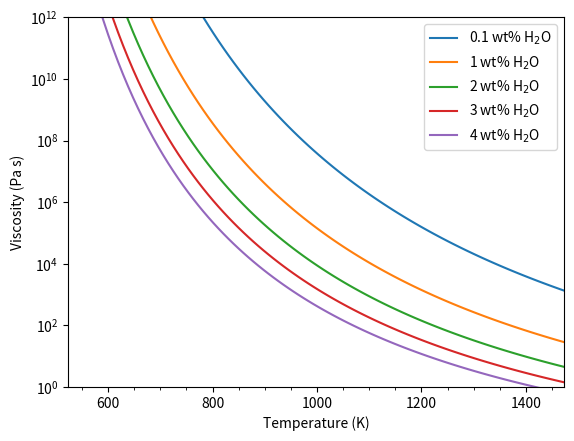

This chart was generated by the following Python code:
import numpy as np
import matplotlib.pyplot as plt
from math import log10, floor
import pandas as pd
from matplotlib.ticker import (MultipleLocator, FormatStrFormatter,
                               AutoMinorLocator, ScalarFormatter)

def calculate_coefficients(wt_pc,WATER):
    # define oxide sequence
    comp = ['sio2', 'tio2', 'al2o3', 'fe2o3', 'feo', 'mno', 'mgo', 'cao', 'na2o', 'p2o5', 'k2o', 'f2o', 'water']
    # assign molar mass to each oxide
    molar_mass = [60.08, 79.88, 101.96, 159.96, 71.85, 70.94, 40.3, 56.08, 61.99, 283.886, 94.2, 53.99621, 18.02]
    # add the iterable water concentration (in weight percent) to the analytical chemistry
    wt_pc.append(WATER)
    
    # ---- Create a Pandas dataframe to process the data ready for analysis 
    df = pd.DataFrame()
    df['elements'] = comp
    df['wt_pc'] = wt_pc
    df['molar_mass'] = molar_mass
    # Normalise the data set, including water, and convert to molar percent 
    df['norm_wt'] = (df['wt_pc']/(sum(df['wt_pc']))) * 100
    df['norm_mol'] = df['norm_wt'] / df['molar_mass']
    df['mol_pc'] = (df['norm_mol'] / (sum(df['norm_mol']))) * 100 

    # assign molar percent to each analyte and water
    sio2   = df.loc[0,'mol_pc']
    tio2   = df.loc[1,'mol_pc']
    al2o3  = df.loc[2,'mol_pc']
    fe2o3  = df.loc[3,'mol_pc']
    feo    = df.loc[4,'mol_pc']
    mno    = df.loc[5,'mol_pc']
    mgo    = df.loc[6,'mol_pc']
    cao    = df.loc[7,'mol_pc']
    na2o   = df.loc[8,'mol_pc']
    p2o5   = df.loc[9,'mol_pc']
    k2o    = df.loc[10,'mol_pc']
    f2o    = df.loc[11,'mol_pc']
    water  = df.loc[12,'mol_pc']
    
    # Assess geochemistry and assign peralkaline/non-peralkaline model coefficients  
    A = -4.55

    if (na2o + k2o) > al2o3: # if it's peralkaline, apply di Genvoa pantellerite coefficeints
        b3 = 10528.64
        b4 = -4672.21
        c3 = 172.27
        c4 = 89.75
        B = b3 + b4 *(log10(1+water))
        C = c3 + c4 *(log10(1+water))
        
    else: # for all other compositions apply the standard coefficient calculations according to Giordano et al.
        V = water + f2o
        FM = feo + fe2o3 + mno + mgo
        TA = tio2 + al2o3
        NK = na2o + k2o
        b1 = sio2 + tio2
        b2 = al2o3
        b3 = feo + fe2o3 + mno + p2o5
        b4 = mgo
        b5 = cao
        b6 = na2o + V
        b7 = V + np.log(1 + water)
        b11 = (sio2 + tio2) * FM
        b12 = (sio2 + TA) * (NK + water)
        b13 = al2o3 * NK
        c1 = sio2
        c2 = TA
        c3 = FM
        c4 = cao
        c5 = NK
        c6 = np.log(1 + V)
        c11 = (al2o3 + FM + cao) * (NK + V)
        k_b1 = 159.6
        k_b2 = -173.3
        k_b3 = 72.1
        k_b4 = 75.7
        k_b5 = -39
        k_b6 = -84.1
        k_b7 = 141.5
        k_b11 = -2.43
        k_b12 = -0.91
        k_b13 = 17.6
        k_c1 = 2.75
        k_c2 = 15.7
        k_c3 = 8.3
        k_c4 = 10.2
        k_c5 = -12.3
        k_c6 = -99.5
        k_c11 = 0.3

        B = (b1*k_b1) + (b2*k_b2) + (b3*k_b3) + (b4*k_b4) + (b5*k_b5) + (b6*k_b6) + (b7*k_b7) + (b11*k_b11) + (b12*k_b12) + (b13*k_b13)
        C = (c1*k_c1) + (c2*k_c2) + (c3*k_c3) + (c4*k_c4) + (c5*k_c5) + (c6*k_c6) + (c11*k_c11)
        
    coefficients = [A,B,C]
    return coefficients

# ---- Calculate the viscosity according the coefficients provided    
def calculate_viscosity(T,A,B,C):
    viscosity = 10**(A + (B / (T - C)))
    return viscosity

#Aluto_pantellerite (values in weight percent oxide)
sio2   = 73.78
tio2   = 0.24
al2o3  = 9.06
fe2o3  = 5.5
feo    = 0
mno    = 0.25
mgo    = 0.05
cao    = 0.2
na2o   = 6.03
p2o5   = 0.01
k2o    = 4.34
f2o    = 0.38
chemistry = [sio2, tio2, al2o3, fe2o3, feo, mno, mgo, cao, na2o, p2o5, k2o, f2o]

#---- Define modelling conditions
lower_t = 250 # lower temperature in Celcius
upper_t = 1200 # upper temperature in Celcius
T_absolute = 273.15 # for conversion to Kelvin
# set temperature range based on user input
T_span = np.linspace(lower_t+T_absolute, upper_t+T_absolute, 100)
# define range of water contents to investigate
water_range = [0.1, 1, 2, 3, 4]

#---- Perform analysis and plot results
fig, ax = plt.subplots()

for WATER in water_range:
    coef = calculate_coefficients(chemistry,WATER) # calculate coefficients
    chemistry = chemistry[:-1] # remove the water value ready for the next loop
    A = coef[0]
    B = coef[1]
    C = coef[2]
    temp = []
    visc = []

    for T in T_span:
        y = calculate_viscosity(T,A,B,C)
        temp.append(T)
        visc.append(y)

    ax.plot(temp,visc, label=str(np.round(WATER,2)) + ' wt% H$_2$O')

# ---- Define viscosity axis display range from 1 to T$_g$
ymin = (1)  # Log Pa s    
ymax = (10**12) # Log Pa s

minorLocator = MultipleLocator(50)
majorLocator = MultipleLocator(200)
majorFormatter = FormatStrFormatter('%d')

ax.set_ylim(ymin,ymax)
ax.set_xlim((lower_t+T_absolute),(upper_t+T_absolute))
ax.set_xlabel("Temperature (K)")
ax.set_ylabel("Viscosity (Pa s)")
ax.set_yscale('log')
ax.xaxis.set_minor_locator(minorLocator)
ax.xaxis.set_major_formatter(majorFormatter)
ax.xaxis.set_major_locator(majorLocator)
ax.legend()
plt.show()